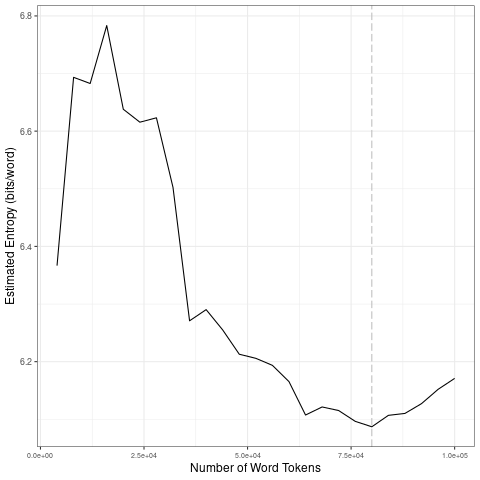

The table this chart was drawn from, first rows:
file, entropy.Corpus.Size, entropy.Entropy, sd.Corpus.Size, sd.SD
data/en_by_timestamp/2023-06-13_tokens_1…, 4000, 6.367, 20000, 0.1578
data/en_by_timestamp/2023-06-13_tokens_1…, 8000, 6.693, 40000, 0.1711
data/en_by_timestamp/2023-06-13_tokens_1…, 12000, 6.683, 60000, 0.03259
data/en_by_timestamp/2023-06-13_tokens_1…, 16000, 6.783, 80000, 0.01392
data/en_by_timestamp/2023-06-13_tokens_1…, 20000, 6.638, 1e+05, 0.02757
data/en_by_timestamp/2023-06-13_tokens_1…, 24000, 6.616, 20000, 0.1578
data/en_by_timestamp/2023-06-13_tokens_1…, 28000, 6.623, 40000, 0.1711
data/en_by_timestamp/2023-06-13_tokens_1…, 32000, 6.502, 60000, 0.03259
data/en_by_timestamp/2023-06-13_tokens_1…, 36000, 6.271, 80000, 0.01392
data/en_by_timestamp/2023-06-13_tokens_1…, 40000, 6.29, 1e+05, 0.02757
data/en_by_timestamp/2023-06-13_tokens_1…, 44000, 6.255, 20000, 0.1578
data/en_by_timestamp/2023-06-13_tokens_1…, 48000, 6.213, 40000, 0.1711
data/en_by_timestamp/2023-06-13_tokens_1…, 52000, 6.206, 60000, 0.03259
data/en_by_timestamp/2023-06-13_tokens_1…, 56000, 6.194, 80000, 0.01392
data/en_by_timestamp/2023-06-13_tokens_1…, 60000, 6.165, 1e+05, 0.02757
data/en_by_timestamp/2023-06-13_tokens_1…, 64000, 6.107, 20000, 0.1578
data/en_by_timestamp/2023-06-13_tokens_1…, 68000, 6.121, 40000, 0.1711
data/en_by_timestamp/2023-06-13_tokens_1…, 72000, 6.115, 60000, 0.03259
data/en_by_timestamp/2023-06-13_tokens_1…, 76000, 6.096, 80000, 0.01392
data/en_by_timestamp/2023-06-13_tokens_1…, 80000, 6.087, 1e+05, 0.02757
data/en_by_timestamp/2023-06-13_tokens_1…, 84000, 6.107, 20000, 0.1578
data/en_by_timestamp/2023-06-13_tokens_1…, 88000, 6.11, 40000, 0.1711
data/en_by_timestamp/2023-06-13_tokens_1…, 92000, 6.127, 60000, 0.03259
data/en_by_timestamp/2023-06-13_tokens_1…, 96000, 6.152, 80000, 0.01392
data/en_by_timestamp/2023-06-13_tokens_1…, 1e+05, 6.171, 1e+05, 0.02757
